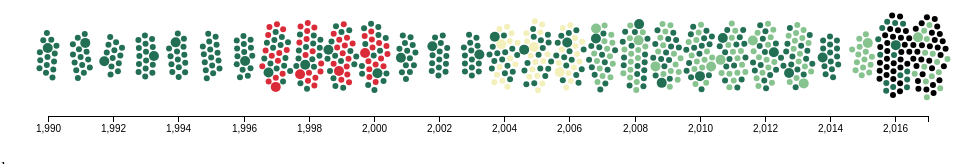
D3 v4 page, settled after 360 driven frames (6 s of simulated time); the page loaded 1 data file(s).



var svg = d3.select("svg"),
    margin = {top: 40, right: 40, bottom: 40, left: 40},
    width = svg.attr("width") - margin.left - margin.right,
    height = svg.attr("height") - margin.top - margin.bottom;

var formatValue = d3.format(",d");

var x = d3.scaleLinear()
    .range([0,width])
    .interpolate(d3.interpolateRound);
    //.rangeRound([0, width]);

var g = svg.append("g")
    .attr("transform", "translate(" + margin.left + "," + margin.top + ")");




//la funcio type 'limpia' los datos, dejando fuera los que interesan
d3.json("graph.json", function(data) {

  //calcula el minimo y el máximo es lo que hace d3.extent
  let domainExtent = d3.extent(data, function(d) { return d.year; })

  x.domain(domainExtent);

  var simulation = d3.forceSimulation(data)
       //el x aplica la transformacion
      .force("x", d3.forceX(function(d) { return x(d.year); }).strength(.5))
      .force("y", d3.forceY(height / 2))
      .force("collide", d3.forceCollide(d => (d.prize == 'Golden Nica') ? 5:3 + 1))
      .stop();

  //corre la simulación 120 ticks
  for (var i = 0; i < 220; ++i) simulation.tick();

  g.append("g")
      .attr("class", "axis axis--x")
      //lo pone al suelo
      .attr("transform", "translate(0," + height + ")")
      //.attr("transform", "rotate(50deg)") //no va la rotacion
      .call(d3.axisBottom(x).ticks());

  var cell = g.append("g")
      .attr("class", "cells")
      .selectAll("g").data(d3.voronoi()
        //el area donde se calcula
        .extent([[-margin.left, -margin.top], [width + margin.right, height + margin.top]])
        .x(function(d) { return d.x; })
        .y(function(d) { return d.y; })
      .polygons(data)) // se le pasan los datos del json
      .enter()
        .append("g");



  //en este punto cell contiene todas las celuclas
  let circle = cell.append("circle")
      .attr("r", d => (d.data.prize == 'Golden Nica') ? 5:3)
      .attr("cx"   , function(d) { return d.data.x; })
      .attr("cy"   , function(d) { return d.data.y; })
      .attr("class", function(d) { return d.data.category.replace(' ','_').replace('.','').toLowerCase()})

//las ceclulas de voronoi
  let vcell = cell.append("path")
      .attr("d", function(d) { return "M" + d.join("L") + "Z"; });

  cell.append("title")
      .text(function(d) { return d.data.category + "\n" + d.data.title });
  cell.attr('id',function(d) { return 'p'+d.data.id })
  cell.on('click',function(d,index){

      console.log( d.data)

      let ids = d.data.neighbours.map(function(x){return x[0]})

      cell.select('circle').classed('disabled',true)

      let nn = cell.filter(function(d) { return ids.indexOf(d.data.id) != -1 });

      for (neighbour of d.data.neighbours){

        let id       = neighbour[0]
        let distance = neighbour[1]
        if( distance < 0.94){
          d3.select('#p'+id).select('circle').classed('disabled',false)
        }
      }
      d3.select(this).select('circle').classed('disabled',false)
  })

  cell.on('mouseover', function(d){ $('#title').text(d.data.title)})

})


function type(d) {
  if (!d.value) return;
  d.value = +d.value;
  return d;
}




### data: graph.json
[
 {
  "category": "Interactive Art",
  "prize": "Honorary Mention",
  "title": "Demi-Pas",
  "neighbours": [
   [
    35430,
    0.9353
   ],
   [
    11770,
    0.9355
   ],
   [
    29172,
    0.94
   ],
   [
    42098,
    0.9417
   ],
   [
    11952,
    0.9435
   ],
   [
    49172,
    0.9477
   ],
   [
    43440,
    0.9494
   ],
   [
    27753,
    0.9497
   ],
   "... 11 more items"
  ],
  "year": 2004,
  "id": 27
 },
 {
  "category": "Interactive Art",
  "prize": "Honorary Mention",
  "title": "Alert",
  "neighbours": [
   [
    31722,
    0.9331
   ],
   [
    30813,
    0.9384
   ],
   [
    34031,
    0.9393
   ],
   [
    27754,
    0.9429
   ],
   [
    23892,
    0.9431
   ],
   [
    29819,
    0.9442
   ],
   [
    3514,
    0.9449
   ],
   [
    32464,
    0.945
   ],
   "... 11 more items"
  ],
  "year": 2004,
  "id": 81
 },
 {
  "category": "Interactive Art",
  "prize": "Golden Nica",
  "title": "Listening Post",
  "neighbours": [
   [
    17822,
    0.9107
   ],
   [
    30813,
    0.9233
   ],
   [
    17491,
    0.9258
   ],
   [
    134,
    0.9263
   ],
   [
    36677,
    0.9302
   ],
   [
    32464,
    0.9304
   ],
   [
    27756,
    0.9321
   ],
   [
    32686,
    0.9355
   ],
   "... 11 more items"
  ],
  "year": 2004,
  "id": 88
 },
 {
  "category": "Interactive Art",
  "prize": "Honorary Mention",
  "title": "Messa di Voce",
  "neighbours": [
   [
    6141,
    0.9013
   ],
   [
    14519,
    0.9142
   ],
   [
    35396,
    0.9164
   ],
   [
    40235,
    0.9188
   ],
   [
    29172,
    0.9216
   ],
   [
    27747,
    0.9258
   ],
   [
    30813,
    0.9258
   ],
   [
    40217,
    0.9262
   ],
   "... 11 more items"
  ],
  "year": 2004,
  "id": 134
 },
 {
  "category": "Interactive Art",
  "prize": "Honorary Mention",
  "title": "Loops",
  "neighbours": [
   [
    26518,
    0.9402
   ],
   [
    23770,
    0.9424
   ],
   [
    14519,
    0.9429
   ],
   [
    30812,
    0.9443
   ],
   [
    3523,
    0.945
   ],
   [
    48977,
    0.9453
   ],
   [
    134,
    0.9481
   ],
   [
    33021,
    0.9487
   ],
   "... 11 more items"
  ],
  "year": 2004,
  "id": 140
 },
 {
  "category": "Interactive Art",
  "prize": "Award of Distinction",
  "title": "Ah_Q - A Mirror of Death",
  "neighbours": [
   [
    34560,
    0.9114
   ],
   [
    17655,
    0.9164
   ],
   [
    35594,
    0.9176
   ],
   [
    35689,
    0.9208
   ],
   [
    40143,
    0.9222
   ],
   [
    27755,
    0.9239
   ],
   [
    25011,
    0.928
   ],
   [
    14815,
    0.928
   ],
   "... 11 more items"
  ],
  "year": 2004,
  "id": 146
 },
 {
  "category": "Interactive Art",
  "prize": "Honorary Mention",
  "title": "We interrupt your regularly scheduled pr…",
  "neighbours": [
   [
    354,
    0.9278
   ],
   [
    40161,
    0.9296
   ],
   [
    38472,
    0.9322
   ],
   [
    15052,
    0.9344
   ],
   [
    17491,
    0.9355
   ],
   [
    42098,
    0.9364
   ],
   [
    38585,
    0.9368
   ],
   [
    35438,
    0.9372
   ],
   "... 11 more items"
  ],
  "year": 2004,
  "id": 185
 },
 {
  "category": "Interactive Art",
  "prize": "Award of Distinction",
  "title": "Augmented Fish Reality",
  "neighbours": [
   [
    30813,
    0.9271
   ],
   [
    29819,
    0.9305
   ],
   [
    29270,
    0.9379
   ],
   [
    272,
    0.9382
   ],
   [
    33867,
    0.9397
   ],
   [
    31725,
    0.9405
   ],
   [
    30821,
    0.941
   ],
   [
    55742,
    0.9415
   ],
   "... 11 more items"
  ],
  "year": 2004,
  "id": 187
 },
 "... 675 more items"
]